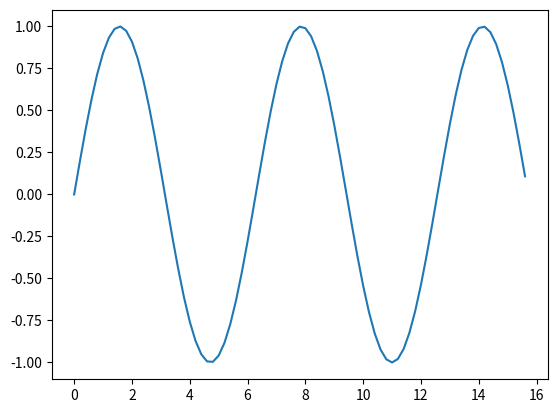

Recreate this plot in Python.
import numpy as np
import matplotlib.pyplot as plt

A = np.array([[15,35,45],[60,59,67],[50,78,99]])

print(np.trace(A))

print(np.linalg.inv(A))

x = np.array([10, 2, 30, 45])
print("Original array:")
print(x)
print(np.all(x))
print(np.any(x))

m = np.array([45, 67, 23])
n = np.array([56, 23, 89])

print(m)
print(n)

print(np.greater(m, n))
print(np.greater_equal(m, n))
print(np.less(m, n))
print(np.less_equal(m, n))

x = np.arange(0, 5*np.pi, 0.2)
y = np.sin(x)
print("Plot the points:")
plt.plot(x, y)
plt.show()

array1 = np.array([1,2,3,4])
array2 = array1
print(array2)

array1[2 ] = 0
print(array2)

array3 = array1[0:2]
print(array3)
array1[0] = 0
print(array3)

array4 = np.array([11,22,33,44])
array5 = array4.copy()
print(array5)
array4[0] = 0
print(array5)

print("a*b")
a = np.arange(4) #[1,2,3,4]
b = np.arange(4,8)#[4,5,6,7]
print(a * b)